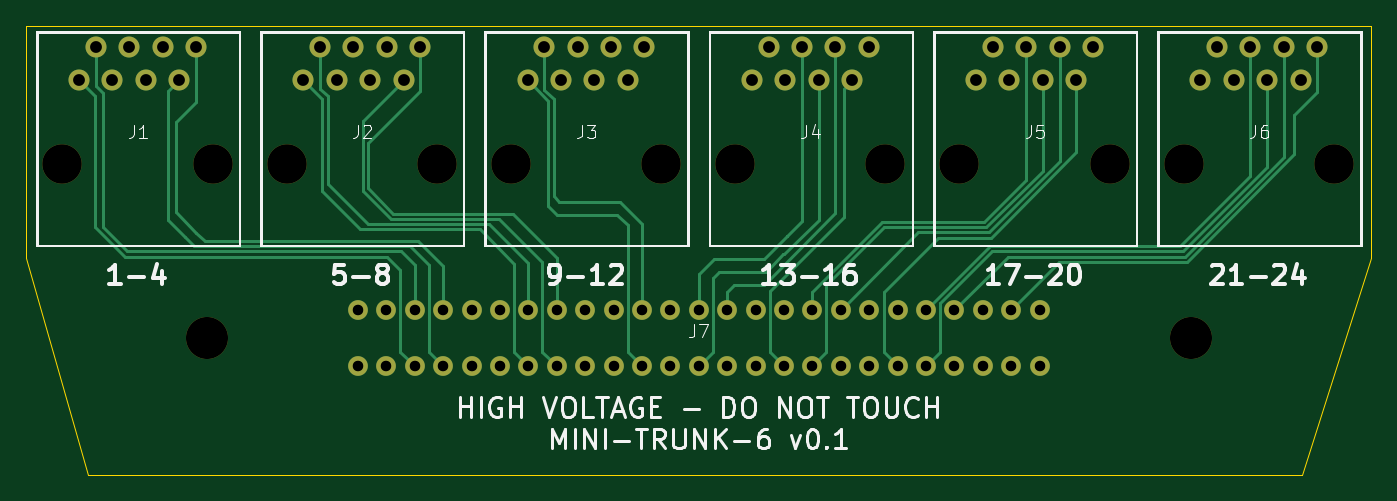
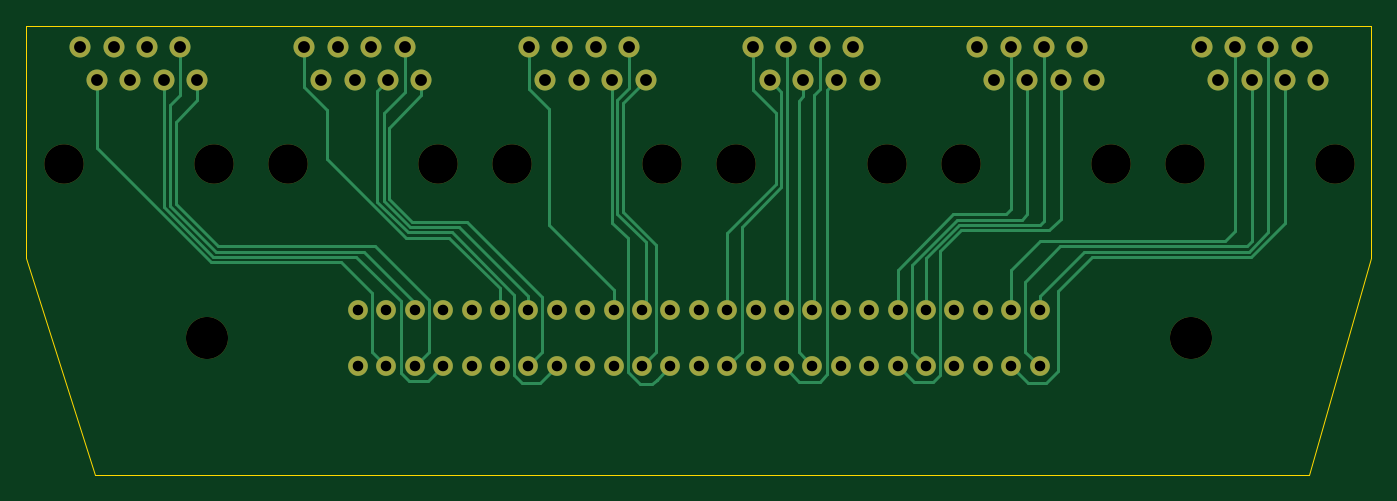
Circuit board: 11 layer files. Board 102.3 x 34.1 mm.
- bottom_copper: MINI_TRUNK_6_MAIN-B_Cu.gbl (15410 bytes)
- bottom_mask: MINI_TRUNK_6_MAIN-B_Mask.gbs (3741 bytes)
- paste: MINI_TRUNK_6_MAIN-B_Paste.gbp (475 bytes)
- bottom_silk: MINI_TRUNK_6_MAIN-B_Silkscreen.gbo (3753 bytes)
- outline: MINI_TRUNK_6_MAIN-Edge_Cuts.gm1 (828 bytes)
- top_copper: MINI_TRUNK_6_MAIN-F_Cu.gtl (14328 bytes)
- top_mask: MINI_TRUNK_6_MAIN-F_Mask.gts (3741 bytes)
- paste: MINI_TRUNK_6_MAIN-F_Paste.gtp (475 bytes)
- top_silk: MINI_TRUNK_6_MAIN-F_Silkscreen.gto (38110 bytes)
- drill: MINI_TRUNK_6_MAIN-NPTH.drl (649 bytes)
- drill: MINI_TRUNK_6_MAIN-PTH.drl (2053 bytes)

=== bottom_copper: MINI_TRUNK_6_MAIN-B_Cu.gbl (15410 bytes, source omitted) ===
=== bottom_mask: MINI_TRUNK_6_MAIN-B_Mask.gbs ===
%TF.GenerationSoftware,KiCad,Pcbnew,8.0.1*%
%TF.CreationDate,2024-06-26T21:25:31+01:00*%
%TF.ProjectId,MINI_TRUNK_6_MAIN,4d494e49-5f54-4525-954e-4b5f365f4d41,rev?*%
%TF.SameCoordinates,Original*%
%TF.FileFunction,Soldermask,Bot*%
%TF.FilePolarity,Negative*%
%FSLAX46Y46*%
G04 Gerber Fmt 4.6, Leading zero omitted, Abs format (unit mm)*
G04 Created by KiCad (PCBNEW 8.0.1) date 2024-06-26 21:25:31*
%MOMM*%
%LPD*%
G01*
G04 APERTURE LIST*
%ADD10C,3.000000*%
%ADD11C,1.600000*%
%ADD12C,3.200000*%
%ADD13C,1.500000*%
G04 APERTURE END LIST*
D10*
%TO.C,J3*%
X151118017Y-95543993D03*
X162548017Y-95543993D03*
D11*
X152388013Y-89193995D03*
X153658010Y-86654002D03*
X154928014Y-89193995D03*
X156198011Y-86654002D03*
X157468015Y-89193995D03*
X158738012Y-86654002D03*
X160008016Y-89193995D03*
X161278017Y-86654002D03*
%TD*%
D10*
%TO.C,J6*%
X202281019Y-95543993D03*
X213711019Y-95543993D03*
D11*
X203551015Y-89193995D03*
X204821012Y-86654002D03*
X206091016Y-89193995D03*
X207361013Y-86654002D03*
X208631017Y-89193995D03*
X209901014Y-86654002D03*
X211171018Y-89193995D03*
X212441019Y-86654002D03*
%TD*%
D10*
%TO.C,J5*%
X185226685Y-95543993D03*
X196656685Y-95543993D03*
D11*
X186496681Y-89193995D03*
X187766678Y-86654002D03*
X189036682Y-89193995D03*
X190306679Y-86654002D03*
X191576683Y-89193995D03*
X192846680Y-86654002D03*
X194116684Y-89193995D03*
X195386685Y-86654002D03*
%TD*%
D10*
%TO.C,J2*%
X134063683Y-95543993D03*
X145493683Y-95543993D03*
D11*
X135333679Y-89193995D03*
X136603676Y-86654002D03*
X137873680Y-89193995D03*
X139143677Y-86654002D03*
X140413681Y-89193995D03*
X141683678Y-86654002D03*
X142953682Y-89193995D03*
X144223683Y-86654002D03*
%TD*%
D10*
%TO.C,J4*%
X168172351Y-95543993D03*
X179602351Y-95543993D03*
D11*
X169442347Y-89193995D03*
X170712344Y-86654002D03*
X171982348Y-89193995D03*
X173252345Y-86654002D03*
X174522349Y-89193995D03*
X175792346Y-86654002D03*
X177062350Y-89193995D03*
X178332351Y-86654002D03*
%TD*%
D10*
%TO.C,J1*%
X117009349Y-95543993D03*
X128439349Y-95543993D03*
D11*
X118279345Y-89193995D03*
X119549342Y-86654002D03*
X120819346Y-89193995D03*
X122089343Y-86654002D03*
X123359347Y-89193995D03*
X124629344Y-86654002D03*
X125899348Y-89193995D03*
X127169349Y-86654002D03*
%TD*%
D12*
%TO.C,J7*%
X127980000Y-108790000D03*
X202830000Y-108790000D03*
D13*
X139485000Y-106645000D03*
X141645000Y-106645000D03*
X143805000Y-106645000D03*
X145965000Y-106645000D03*
X148125000Y-106645000D03*
X150285000Y-106645000D03*
X152445000Y-106645000D03*
X154605000Y-106645000D03*
X156765000Y-106645000D03*
X158925000Y-106645000D03*
X161085000Y-106645000D03*
X163245000Y-106645000D03*
X165405000Y-106645000D03*
X167565000Y-106645000D03*
X169725000Y-106645000D03*
X171885000Y-106645000D03*
X174045000Y-106645000D03*
X176205000Y-106645000D03*
X178365000Y-106645000D03*
X180525000Y-106645000D03*
X182685000Y-106645000D03*
X184845000Y-106645000D03*
X187005000Y-106645000D03*
X189165000Y-106645000D03*
X191325000Y-106645000D03*
X139485000Y-110935000D03*
X141645000Y-110935000D03*
X143805000Y-110935000D03*
X145965000Y-110935000D03*
X148125000Y-110935000D03*
X150285000Y-110935000D03*
X152445000Y-110935000D03*
X154605000Y-110935000D03*
X156765000Y-110935000D03*
X158925000Y-110935000D03*
X161085000Y-110935000D03*
X163245000Y-110935000D03*
X165405000Y-110935000D03*
X167565000Y-110935000D03*
X169725000Y-110935000D03*
X171885000Y-110935000D03*
X174045000Y-110935000D03*
X176205000Y-110935000D03*
X178365000Y-110935000D03*
X180525000Y-110935000D03*
X182685000Y-110935000D03*
X184845000Y-110935000D03*
X187005000Y-110935000D03*
X189165000Y-110935000D03*
X191325000Y-110935000D03*
%TD*%
M02*

=== paste: MINI_TRUNK_6_MAIN-B_Paste.gbp ===
%TF.GenerationSoftware,KiCad,Pcbnew,8.0.1*%
%TF.CreationDate,2024-06-26T21:25:31+01:00*%
%TF.ProjectId,MINI_TRUNK_6_MAIN,4d494e49-5f54-4525-954e-4b5f365f4d41,rev?*%
%TF.SameCoordinates,Original*%
%TF.FileFunction,Paste,Bot*%
%TF.FilePolarity,Positive*%
%FSLAX46Y46*%
G04 Gerber Fmt 4.6, Leading zero omitted, Abs format (unit mm)*
G04 Created by KiCad (PCBNEW 8.0.1) date 2024-06-26 21:25:31*
%MOMM*%
%LPD*%
G01*
G04 APERTURE LIST*
G04 APERTURE END LIST*
M02*

=== bottom_silk: MINI_TRUNK_6_MAIN-B_Silkscreen.gbo ===
%TF.GenerationSoftware,KiCad,Pcbnew,8.0.1*%
%TF.CreationDate,2024-06-26T21:25:31+01:00*%
%TF.ProjectId,MINI_TRUNK_6_MAIN,4d494e49-5f54-4525-954e-4b5f365f4d41,rev?*%
%TF.SameCoordinates,Original*%
%TF.FileFunction,Legend,Bot*%
%TF.FilePolarity,Positive*%
%FSLAX46Y46*%
G04 Gerber Fmt 4.6, Leading zero omitted, Abs format (unit mm)*
G04 Created by KiCad (PCBNEW 8.0.1) date 2024-06-26 21:25:31*
%MOMM*%
%LPD*%
G01*
G04 APERTURE LIST*
%ADD10C,3.000000*%
%ADD11C,1.600000*%
%ADD12C,3.200000*%
%ADD13C,1.500000*%
G04 APERTURE END LIST*
%LPC*%
D10*
%TO.C,J3*%
X151118017Y-95543993D03*
X162548017Y-95543993D03*
D11*
X152388013Y-89193995D03*
X153658010Y-86654002D03*
X154928014Y-89193995D03*
X156198011Y-86654002D03*
X157468015Y-89193995D03*
X158738012Y-86654002D03*
X160008016Y-89193995D03*
X161278017Y-86654002D03*
%TD*%
D10*
%TO.C,J6*%
X202281019Y-95543993D03*
X213711019Y-95543993D03*
D11*
X203551015Y-89193995D03*
X204821012Y-86654002D03*
X206091016Y-89193995D03*
X207361013Y-86654002D03*
X208631017Y-89193995D03*
X209901014Y-86654002D03*
X211171018Y-89193995D03*
X212441019Y-86654002D03*
%TD*%
D10*
%TO.C,J5*%
X185226685Y-95543993D03*
X196656685Y-95543993D03*
D11*
X186496681Y-89193995D03*
X187766678Y-86654002D03*
X189036682Y-89193995D03*
X190306679Y-86654002D03*
X191576683Y-89193995D03*
X192846680Y-86654002D03*
X194116684Y-89193995D03*
X195386685Y-86654002D03*
%TD*%
D10*
%TO.C,J2*%
X134063683Y-95543993D03*
X145493683Y-95543993D03*
D11*
X135333679Y-89193995D03*
X136603676Y-86654002D03*
X137873680Y-89193995D03*
X139143677Y-86654002D03*
X140413681Y-89193995D03*
X141683678Y-86654002D03*
X142953682Y-89193995D03*
X144223683Y-86654002D03*
%TD*%
D10*
%TO.C,J4*%
X168172351Y-95543993D03*
X179602351Y-95543993D03*
D11*
X169442347Y-89193995D03*
X170712344Y-86654002D03*
X171982348Y-89193995D03*
X173252345Y-86654002D03*
X174522349Y-89193995D03*
X175792346Y-86654002D03*
X177062350Y-89193995D03*
X178332351Y-86654002D03*
%TD*%
D10*
%TO.C,J1*%
X117009349Y-95543993D03*
X128439349Y-95543993D03*
D11*
X118279345Y-89193995D03*
X119549342Y-86654002D03*
X120819346Y-89193995D03*
X122089343Y-86654002D03*
X123359347Y-89193995D03*
X124629344Y-86654002D03*
X125899348Y-89193995D03*
X127169349Y-86654002D03*
%TD*%
D12*
%TO.C,J7*%
X127980000Y-108790000D03*
X202830000Y-108790000D03*
D13*
X139485000Y-106645000D03*
X141645000Y-106645000D03*
X143805000Y-106645000D03*
X145965000Y-106645000D03*
X148125000Y-106645000D03*
X150285000Y-106645000D03*
X152445000Y-106645000D03*
X154605000Y-106645000D03*
X156765000Y-106645000D03*
X158925000Y-106645000D03*
X161085000Y-106645000D03*
X163245000Y-106645000D03*
X165405000Y-106645000D03*
X167565000Y-106645000D03*
X169725000Y-106645000D03*
X171885000Y-106645000D03*
X174045000Y-106645000D03*
X176205000Y-106645000D03*
X178365000Y-106645000D03*
X180525000Y-106645000D03*
X182685000Y-106645000D03*
X184845000Y-106645000D03*
X187005000Y-106645000D03*
X189165000Y-106645000D03*
X191325000Y-106645000D03*
X139485000Y-110935000D03*
X141645000Y-110935000D03*
X143805000Y-110935000D03*
X145965000Y-110935000D03*
X148125000Y-110935000D03*
X150285000Y-110935000D03*
X152445000Y-110935000D03*
X154605000Y-110935000D03*
X156765000Y-110935000D03*
X158925000Y-110935000D03*
X161085000Y-110935000D03*
X163245000Y-110935000D03*
X165405000Y-110935000D03*
X167565000Y-110935000D03*
X169725000Y-110935000D03*
X171885000Y-110935000D03*
X174045000Y-110935000D03*
X176205000Y-110935000D03*
X178365000Y-110935000D03*
X180525000Y-110935000D03*
X182685000Y-110935000D03*
X184845000Y-110935000D03*
X187005000Y-110935000D03*
X189165000Y-110935000D03*
X191325000Y-110935000D03*
%TD*%
%LPD*%
M02*

=== outline: MINI_TRUNK_6_MAIN-Edge_Cuts.gm1 ===
%TF.GenerationSoftware,KiCad,Pcbnew,8.0.1*%
%TF.CreationDate,2024-06-26T21:25:31+01:00*%
%TF.ProjectId,MINI_TRUNK_6_MAIN,4d494e49-5f54-4525-954e-4b5f365f4d41,rev?*%
%TF.SameCoordinates,Original*%
%TF.FileFunction,Profile,NP*%
%FSLAX46Y46*%
G04 Gerber Fmt 4.6, Leading zero omitted, Abs format (unit mm)*
G04 Created by KiCad (PCBNEW 8.0.1) date 2024-06-26 21:25:31*
%MOMM*%
%LPD*%
G01*
G04 APERTURE LIST*
%TA.AperFunction,Profile*%
%ADD10C,0.050000*%
%TD*%
G04 APERTURE END LIST*
D10*
X211290000Y-119180000D02*
X118980000Y-119180000D01*
X114270000Y-85070000D02*
X216540000Y-85070000D01*
X216540000Y-102720000D02*
X211290000Y-119180000D01*
X114270000Y-102720000D02*
X118980000Y-119180000D01*
X114270000Y-85070000D02*
X114270000Y-102720000D01*
X216540000Y-85070000D02*
X216540000Y-102720000D01*
M02*

=== top_copper: MINI_TRUNK_6_MAIN-F_Cu.gtl (14328 bytes, source omitted) ===
=== top_mask: MINI_TRUNK_6_MAIN-F_Mask.gts ===
%TF.GenerationSoftware,KiCad,Pcbnew,8.0.1*%
%TF.CreationDate,2024-06-26T21:25:31+01:00*%
%TF.ProjectId,MINI_TRUNK_6_MAIN,4d494e49-5f54-4525-954e-4b5f365f4d41,rev?*%
%TF.SameCoordinates,Original*%
%TF.FileFunction,Soldermask,Top*%
%TF.FilePolarity,Negative*%
%FSLAX46Y46*%
G04 Gerber Fmt 4.6, Leading zero omitted, Abs format (unit mm)*
G04 Created by KiCad (PCBNEW 8.0.1) date 2024-06-26 21:25:31*
%MOMM*%
%LPD*%
G01*
G04 APERTURE LIST*
%ADD10C,3.000000*%
%ADD11C,1.600000*%
%ADD12C,3.200000*%
%ADD13C,1.500000*%
G04 APERTURE END LIST*
D10*
%TO.C,J3*%
X151118017Y-95543993D03*
X162548017Y-95543993D03*
D11*
X152388013Y-89193995D03*
X153658010Y-86654002D03*
X154928014Y-89193995D03*
X156198011Y-86654002D03*
X157468015Y-89193995D03*
X158738012Y-86654002D03*
X160008016Y-89193995D03*
X161278017Y-86654002D03*
%TD*%
D10*
%TO.C,J6*%
X202281019Y-95543993D03*
X213711019Y-95543993D03*
D11*
X203551015Y-89193995D03*
X204821012Y-86654002D03*
X206091016Y-89193995D03*
X207361013Y-86654002D03*
X208631017Y-89193995D03*
X209901014Y-86654002D03*
X211171018Y-89193995D03*
X212441019Y-86654002D03*
%TD*%
D10*
%TO.C,J5*%
X185226685Y-95543993D03*
X196656685Y-95543993D03*
D11*
X186496681Y-89193995D03*
X187766678Y-86654002D03*
X189036682Y-89193995D03*
X190306679Y-86654002D03*
X191576683Y-89193995D03*
X192846680Y-86654002D03*
X194116684Y-89193995D03*
X195386685Y-86654002D03*
%TD*%
D10*
%TO.C,J2*%
X134063683Y-95543993D03*
X145493683Y-95543993D03*
D11*
X135333679Y-89193995D03*
X136603676Y-86654002D03*
X137873680Y-89193995D03*
X139143677Y-86654002D03*
X140413681Y-89193995D03*
X141683678Y-86654002D03*
X142953682Y-89193995D03*
X144223683Y-86654002D03*
%TD*%
D10*
%TO.C,J4*%
X168172351Y-95543993D03*
X179602351Y-95543993D03*
D11*
X169442347Y-89193995D03*
X170712344Y-86654002D03*
X171982348Y-89193995D03*
X173252345Y-86654002D03*
X174522349Y-89193995D03*
X175792346Y-86654002D03*
X177062350Y-89193995D03*
X178332351Y-86654002D03*
%TD*%
D10*
%TO.C,J1*%
X117009349Y-95543993D03*
X128439349Y-95543993D03*
D11*
X118279345Y-89193995D03*
X119549342Y-86654002D03*
X120819346Y-89193995D03*
X122089343Y-86654002D03*
X123359347Y-89193995D03*
X124629344Y-86654002D03*
X125899348Y-89193995D03*
X127169349Y-86654002D03*
%TD*%
D12*
%TO.C,J7*%
X127980000Y-108790000D03*
X202830000Y-108790000D03*
D13*
X139485000Y-106645000D03*
X141645000Y-106645000D03*
X143805000Y-106645000D03*
X145965000Y-106645000D03*
X148125000Y-106645000D03*
X150285000Y-106645000D03*
X152445000Y-106645000D03*
X154605000Y-106645000D03*
X156765000Y-106645000D03*
X158925000Y-106645000D03*
X161085000Y-106645000D03*
X163245000Y-106645000D03*
X165405000Y-106645000D03*
X167565000Y-106645000D03*
X169725000Y-106645000D03*
X171885000Y-106645000D03*
X174045000Y-106645000D03*
X176205000Y-106645000D03*
X178365000Y-106645000D03*
X180525000Y-106645000D03*
X182685000Y-106645000D03*
X184845000Y-106645000D03*
X187005000Y-106645000D03*
X189165000Y-106645000D03*
X191325000Y-106645000D03*
X139485000Y-110935000D03*
X141645000Y-110935000D03*
X143805000Y-110935000D03*
X145965000Y-110935000D03*
X148125000Y-110935000D03*
X150285000Y-110935000D03*
X152445000Y-110935000D03*
X154605000Y-110935000D03*
X156765000Y-110935000D03*
X158925000Y-110935000D03*
X161085000Y-110935000D03*
X163245000Y-110935000D03*
X165405000Y-110935000D03*
X167565000Y-110935000D03*
X169725000Y-110935000D03*
X171885000Y-110935000D03*
X174045000Y-110935000D03*
X176205000Y-110935000D03*
X178365000Y-110935000D03*
X180525000Y-110935000D03*
X182685000Y-110935000D03*
X184845000Y-110935000D03*
X187005000Y-110935000D03*
X189165000Y-110935000D03*
X191325000Y-110935000D03*
%TD*%
M02*

=== paste: MINI_TRUNK_6_MAIN-F_Paste.gtp ===
%TF.GenerationSoftware,KiCad,Pcbnew,8.0.1*%
%TF.CreationDate,2024-06-26T21:25:31+01:00*%
%TF.ProjectId,MINI_TRUNK_6_MAIN,4d494e49-5f54-4525-954e-4b5f365f4d41,rev?*%
%TF.SameCoordinates,Original*%
%TF.FileFunction,Paste,Top*%
%TF.FilePolarity,Positive*%
%FSLAX46Y46*%
G04 Gerber Fmt 4.6, Leading zero omitted, Abs format (unit mm)*
G04 Created by KiCad (PCBNEW 8.0.1) date 2024-06-26 21:25:31*
%MOMM*%
%LPD*%
G01*
G04 APERTURE LIST*
G04 APERTURE END LIST*
M02*

=== top_silk: MINI_TRUNK_6_MAIN-F_Silkscreen.gto (38110 bytes, source omitted) ===
=== drill: MINI_TRUNK_6_MAIN-NPTH.drl ===
M48
; DRILL file {KiCad 8.0.1} date 2024-06-26T21:25:33+0100
; FORMAT={-:-/ absolute / inch / decimal}
; #@! TF.CreationDate,2024-06-26T21:25:33+01:00
; #@! TF.GenerationSoftware,Kicad,Pcbnew,8.0.1
; #@! TF.FileFunction,NonPlated,1,2,NPTH
FMAT,2
INCH
; #@! TA.AperFunction,NonPlated,NPTH,ComponentDrill
T1C0.1181
; #@! TA.AperFunction,NonPlated,NPTH,ComponentDrill
T2C0.1260
%
G90
G05
T1
X4.6067Y-3.7616
X5.0567Y-3.7616
X5.2781Y-3.7616
X5.7281Y-3.7616
X5.9495Y-3.7616
X6.3995Y-3.7616
X6.621Y-3.7616
X7.071Y-3.7616
X7.2924Y-3.7616
X7.7424Y-3.7616
X7.9638Y-3.7616
X8.4138Y-3.7616
T2
X5.0386Y-4.2831
X7.9854Y-4.2831
M30

=== drill: MINI_TRUNK_6_MAIN-PTH.drl ===
M48
; DRILL file {KiCad 8.0.1} date 2024-06-26T21:25:33+0100
; FORMAT={-:-/ absolute / inch / decimal}
; #@! TF.CreationDate,2024-06-26T21:25:33+01:00
; #@! TF.GenerationSoftware,Kicad,Pcbnew,8.0.1
; #@! TF.FileFunction,Plated,1,2,PTH
FMAT,2
INCH
; #@! TA.AperFunction,Plated,PTH,ComponentDrill
T1C0.0315
; #@! TA.AperFunction,Plated,PTH,ComponentDrill
T2C0.0354
%
G90
G05
T1
X5.4915Y-4.1986
X5.4915Y-4.3675
X5.5766Y-4.1986
X5.5766Y-4.3675
X5.6616Y-4.1986
X5.6616Y-4.3675
X5.7467Y-4.1986
X5.7467Y-4.3675
X5.8317Y-4.1986
X5.8317Y-4.3675
X5.9167Y-4.1986
X5.9167Y-4.3675
X6.0018Y-4.1986
X6.0018Y-4.3675
X6.0868Y-4.1986
X6.0868Y-4.3675
X6.1719Y-4.1986
X6.1719Y-4.3675
X6.2569Y-4.1986
X6.2569Y-4.3675
X6.3419Y-4.1986
X6.3419Y-4.3675
X6.427Y-4.1986
X6.427Y-4.3675
X6.512Y-4.1986
X6.512Y-4.3675
X6.597Y-4.1986
X6.597Y-4.3675
X6.6821Y-4.1986
X6.6821Y-4.3675
X6.7671Y-4.1986
X6.7671Y-4.3675
X6.8522Y-4.1986
X6.8522Y-4.3675
X6.9372Y-4.1986
X6.9372Y-4.3675
X7.0222Y-4.1986
X7.0222Y-4.3675
X7.1073Y-4.1986
X7.1073Y-4.3675
X7.1923Y-4.1986
X7.1923Y-4.3675
X7.2774Y-4.1986
X7.2774Y-4.3675
X7.3624Y-4.1986
X7.3624Y-4.3675
X7.4474Y-4.1986
X7.4474Y-4.3675
X7.5325Y-4.1986
X7.5325Y-4.3675
T2
X4.6567Y-3.5116
X4.7067Y-3.4116
X4.7567Y-3.5116
X4.8067Y-3.4116
X4.8567Y-3.5116
X4.9067Y-3.4116
X4.9567Y-3.5116
X5.0067Y-3.4116
X5.3281Y-3.5116
X5.3781Y-3.4116
X5.4281Y-3.5116
X5.4781Y-3.4116
X5.5281Y-3.5116
X5.5781Y-3.4116
X5.6281Y-3.5116
X5.6781Y-3.4116
X5.9995Y-3.5116
X6.0495Y-3.4116
X6.0995Y-3.5116
X6.1495Y-3.4116
X6.1995Y-3.5116
X6.2495Y-3.4116
X6.2995Y-3.5116
X6.3495Y-3.4116
X6.671Y-3.5116
X6.721Y-3.4116
X6.771Y-3.5116
X6.821Y-3.4116
X6.871Y-3.5116
X6.921Y-3.4116
X6.971Y-3.5116
X7.021Y-3.4116
X7.3424Y-3.5116
X7.3924Y-3.4116
X7.4424Y-3.5116
X7.4924Y-3.4116
X7.5424Y-3.5116
X7.5924Y-3.4116
X7.6424Y-3.5116
X7.6924Y-3.4116
X8.0138Y-3.5116
X8.0638Y-3.4116
X8.1138Y-3.5116
X8.1638Y-3.4116
X8.2138Y-3.5116
X8.2638Y-3.4116
X8.3138Y-3.5116
X8.3638Y-3.4116
M30

